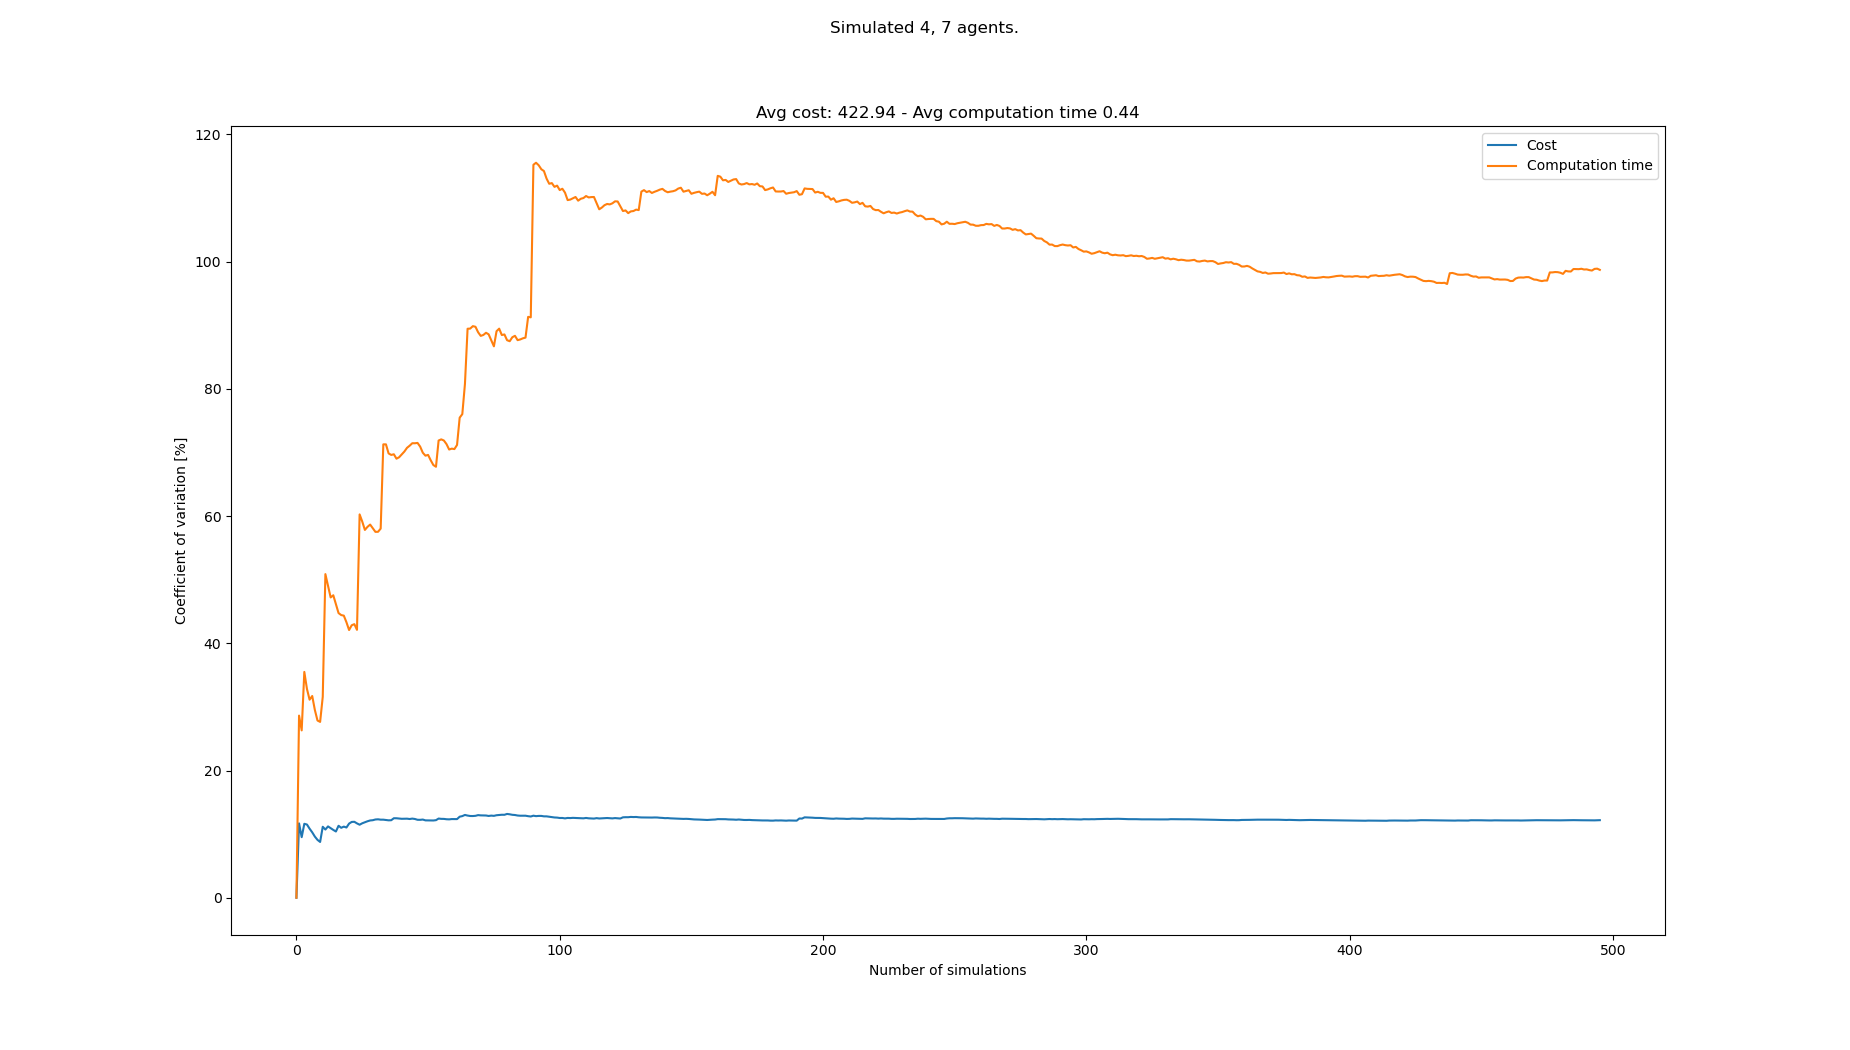

Source data for this figure (header and first rows):
starts, goals, Cost, Cost_var, Cost_mean, Cost_std, Computation time, Computation time_var, Computation time_mean, Computation time_std
[(0, 0), (6, 0), (1, 0), (4, 0), (3, 21)…, [(5, 21), (3, 21), (4, 21), (1, 21), (4,…, 374, 0.0, 374.0, 0.0, 0.1769, 0.0, 0.1769, 0.0
[(4, 0), (3, 0), (5, 0), (2, 0), (4, 21)…, [(8, 21), (4, 21), (1, 21), (6, 21), (3,…, 473, 11.69, 423.5, 49.5, 0.3189, 28.63, 0.2479, 0.07097
[(4, 0), (5, 0), (3, 0), (8, 0), (3, 21)…, [(5, 21), (4, 21), (0, 21), (6, 21), (8,…, 429, 9.522, 425.3, 40.5, 0.2047, 26.31, 0.2335, 0.06143
[(6, 0), (5, 0), (7, 0), (4, 0), (7, 21)…, [(7, 21), (8, 21), (6, 21), (5, 21), (0,…, 352, 11.62, 407.0, 47.31, 0.119, 35.5, 0.2049, 0.07272
[(0, 0), (7, 0), (8, 0), (1, 0), (8, 21)…, [(0, 21), (2, 21), (6, 21), (4, 21), (4,…, 363, 11.51, 398.2, 45.83, 0.1815, 32.82, 0.2002, 0.06571
[(6, 0), (2, 0), (1, 0), (8, 0), (6, 21)…, [(5, 21), (8, 21), (0, 21), (2, 21), (1,…, 374, 10.86, 394.2, 42.8, 0.1722, 31.14, 0.1955, 0.06088
[(3, 0), (5, 0), (6, 0), (2, 0), (4, 21)…, [(0, 21), (4, 21), (3, 21), (5, 21), (5,…, 374, 10.29, 391.3, 40.25, 0.1408, 31.71, 0.1877, 0.05953
[(4, 0), (3, 0), (8, 0), (6, 0), (2, 21)…, [(7, 21), (1, 21), (8, 21), (6, 21), (5,…, 396, 9.616, 391.9, 37.68, 0.1976, 29.52, 0.1889, 0.05578
[(6, 0), (2, 0), (4, 0), (0, 0), (5, 21)…, [(5, 21), (0, 21), (7, 21), (1, 21), (7,…, 385, 9.1, 391.1, 35.59, 0.1873, 27.86, 0.1888, 0.05259
[(4, 0), (2, 0), (1, 0), (0, 0), (6, 21)…, [(5, 21), (3, 21), (7, 21), (6, 21), (1,…, 374, 8.771, 389.4, 34.15, 0.1513, 27.64, 0.185, 0.05115
[(2, 0), (5, 0), (0, 0), (6, 0), (8, 21)…, [(2, 21), (5, 21), (7, 21), (0, 21), (0,…, 495, 11.16, 399.0, 44.52, 0.32, 31.59, 0.1973, 0.06232
[(7, 0), (4, 0), (2, 0), (1, 0), (7, 21)…, [(0, 21), (2, 21), (8, 21), (3, 21), (1,…, 418, 10.72, 400.6, 42.95, 0.5553, 50.87, 0.2271, 0.1155
[(4, 0), (0, 0), (7, 0), (3, 0), (7, 21)…, [(2, 21), (4, 21), (6, 21), (5, 21), (0,…, 473, 11.22, 406.2, 45.55, 0.3555, 49.01, 0.237, 0.1162
[(8, 0), (0, 0), (7, 0), (3, 0), (2, 21)…, [(6, 21), (4, 21), (8, 21), (5, 21), (6,…, 385, 10.93, 404.6, 44.23, 0.2386, 47.21, 0.2371, 0.1119
[(2, 0), (4, 0), (5, 0), (6, 0), (7, 21)…, [(2, 21), (5, 21), (6, 21), (0, 21), (2,…, 385, 10.66, 403.3, 43.01, 0.4369, 47.55, 0.2504, 0.1191
[(0, 0), (6, 0), (1, 0), (4, 0), (0, 21)…, [(8, 21), (3, 21), (5, 21), (6, 21), (5,…, 385, 10.41, 402.2, 41.88, 0.2439, 46.12, 0.25, 0.1153
[(7, 0), (2, 0), (4, 0), (3, 0), (4, 21)…, [(5, 21), (8, 21), (6, 21), (2, 21), (8,…, 495, 11.32, 407.6, 46.13, 0.3583, 44.75, 0.2564, 0.1147
[(2, 0), (4, 0), (8, 0), (5, 0), (8, 21)…, [(3, 21), (5, 21), (7, 21), (6, 21), (1,…, 418, 11, 408.2, 44.89, 0.1942, 44.44, 0.2529, 0.1124
[(6, 0), (2, 0), (0, 0), (3, 0), (4, 21)…, [(7, 21), (4, 21), (8, 21), (5, 21), (4,…, 473, 11.18, 411.6, 46.03, 0.4294, 44.34, 0.2622, 0.1163
[(1, 0), (4, 0), (3, 0), (0, 0), (4, 21)…, [(4, 21), (7, 21), (8, 21), (2, 21), (6,…, 451, 11.04, 413.6, 45.67, 0.3762, 43.31, 0.2679, 0.116
[(3, 0), (7, 0), (6, 0), (1, 0), (1, 21)…, [(7, 21), (8, 21), (2, 21), (6, 21), (0,…, 506, 11.66, 418.0, 48.72, 0.3295, 42.08, 0.2709, 0.114
[(2, 0), (6, 0), (7, 0), (0, 0), (8, 21)…, [(0, 21), (2, 21), (7, 21), (4, 21), (3,…, 495, 11.92, 421.5, 50.23, 0.4888, 42.83, 0.2808, 0.1203
[(5, 0), (4, 0), (8, 0), (1, 0), (5, 21)…, [(7, 21), (0, 21), (4, 21), (6, 21), (6,…, 374, 11.94, 419.4, 50.07, 0.1903, 43.01, 0.2768, 0.1191
[(7, 0), (1, 0), (8, 0), (3, 0), (2, 21)…, [(8, 21), (3, 21), (2, 21), (7, 21), (0,…, 418, 11.69, 419.4, 49.02, 0.275, 42.11, 0.2767, 0.1165
[(5, 0), (3, 0), (6, 0), (8, 0), (7, 21)…, [(4, 21), (7, 21), (8, 21), (0, 21), (4,…, 407, 11.48, 418.9, 48.09, 1.017, 60.26, 0.3064, 0.1846
[(6, 0), (4, 0), (2, 0), (3, 0), (6, 21)…, [(2, 21), (4, 21), (3, 21), (7, 21), (7,…, 495, 11.71, 421.8, 49.38, 0.5379, 59.13, 0.3153, 0.1864
[(6, 0), (0, 0), (4, 0), (5, 0), (8, 21)…, [(1, 21), (0, 21), (7, 21), (2, 21), (0,…, 495, 11.87, 424.5, 50.39, 0.352, 57.82, 0.3166, 0.1831
[(1, 0), (2, 0), (3, 0), (8, 0), (8, 21)…, [(8, 21), (2, 21), (0, 21), (5, 21), (4,…, 363, 12.02, 422.3, 50.78, 0.1756, 58.3, 0.3116, 0.1817
[(1, 0), (6, 0), (3, 0), (0, 0), (0, 21)…, [(7, 21), (5, 21), (1, 21), (0, 21), (8,…, 363, 12.15, 420.3, 51.06, 0.18, 58.66, 0.307, 0.1801
[(7, 0), (6, 0), (4, 0), (8, 0), (8, 21)…, [(6, 21), (2, 21), (8, 21), (5, 21), (8,…, 484, 12.19, 422.4, 51.49, 0.2533, 58.1, 0.3053, 0.1773
[(7, 0), (5, 0), (0, 0), (8, 0), (6, 21)…, [(1, 21), (8, 21), (5, 21), (7, 21), (2,…, 495, 12.3, 424.7, 52.25, 0.5646, 57.52, 0.3136, 0.1804
[(3, 0), (5, 0), (7, 0), (4, 0), (3, 21)…, [(2, 21), (6, 21), (7, 21), (1, 21), (8,…, 374, 12.33, 423.2, 52.18, 0.2074, 57.52, 0.3103, 0.1785
[(5, 0), (4, 0), (3, 0), (2, 0), (2, 21)…, [(0, 21), (8, 21), (3, 21), (1, 21), (8,…, 385, 12.27, 422.0, 51.79, 0.1654, 58.03, 0.3059, 0.1775
[(6, 0), (2, 0), (7, 0), (3, 0), (7, 21)…, [(1, 21), (8, 21), (0, 21), (5, 21), (8,…, , 12.27, 422.0, 51.79, 1.262, 71.27, 0.334, 0.2381
[(7, 0), (1, 0), (5, 0), (4, 0), (8, 21)…, [(6, 21), (8, 21), (4, 21), (5, 21), (6,…, 385, 12.21, 420.9, 51.41, 0.2101, 71.27, 0.3305, 0.2355
[(7, 0), (2, 0), (4, 0), (0, 0), (1, 21)…, [(1, 21), (6, 21), (3, 21), (5, 21), (4,…, 473, 12.17, 422.4, 51.41, 0.4374, 69.85, 0.3335, 0.2329
[(5, 0), (1, 0), (4, 0), (8, 0), (1, 21)…, [(2, 21), (3, 21), (0, 21), (4, 21), (8,…, 374, 12.19, 421.1, 51.31, 0.2361, 69.61, 0.3308, 0.2303
[(6, 0), (0, 0), (1, 0), (8, 0), (7, 21)…, [(7, 21), (8, 21), (1, 21), (2, 21), (6,…, 517, 12.5, 423.6, 52.95, 0.7972, 69.71, 0.3431, 0.2392
[(0, 0), (2, 0), (4, 0), (1, 0), (4, 21)…, [(4, 21), (0, 21), (3, 21), (7, 21), (3,…, 484, 12.49, 425.2, 53.13, 0.3071, 69.02, 0.3422, 0.2362
[(2, 0), (4, 0), (3, 0), (6, 0), (2, 21)…, [(0, 21), (6, 21), (2, 21), (8, 21), (0,…, 385, 12.45, 424.2, 52.83, 0.1933, 69.24, 0.3385, 0.2343
[(5, 0), (2, 0), (6, 0), (0, 0), (3, 21)…, [(3, 21), (8, 21), (6, 21), (7, 21), (5,…, 385, 12.41, 423.2, 52.52, 0.167, 69.7, 0.3343, 0.233
[(8, 0), (3, 0), (7, 0), (2, 0), (6, 21)…, [(2, 21), (8, 21), (5, 21), (4, 21), (5,…, 374, 12.42, 422, 52.43, 0.165, 70.14, 0.3302, 0.2316
[(3, 0), (8, 0), (1, 0), (5, 0), (7, 21)…, [(5, 21), (0, 21), (3, 21), (1, 21), (5,…, 374, 12.43, 420.9, 52.32, 0.148, 70.72, 0.326, 0.2306
[(3, 0), (4, 0), (1, 0), (5, 0), (5, 21)…, [(1, 21), (7, 21), (2, 21), (4, 21), (4,…, 385, 12.38, 420, 51.99, 0.1693, 71.06, 0.3224, 0.2291
[(2, 0), (7, 0), (0, 0), (5, 0), (4, 21)…, [(8, 21), (4, 21), (3, 21), (7, 21), (6,…, 363, 12.44, 418.8, 52.09, 0.1608, 71.45, 0.3188, 0.2278
[(8, 0), (5, 0), (3, 0), (6, 0), (3, 21)…, [(3, 21), (0, 21), (1, 21), (2, 21), (0,…, 385, 12.38, 418.0, 51.75, 0.2014, 71.44, 0.3163, 0.226
[(8, 0), (5, 0), (4, 0), (7, 0), (6, 21)…, [(5, 21), (1, 21), (0, 21), (2, 21), (2,…, 440, 12.26, 418.5, 51.29, 0.1929, 71.5, 0.3137, 0.2243
[(6, 0), (2, 0), (5, 0), (1, 0), (0, 21)…, [(7, 21), (0, 21), (4, 21), (8, 21), (2,…, 374, 12.25, 417.5, 51.14, 0.2819, 70.91, 0.313, 0.222
[(0, 0), (2, 0), (4, 0), (1, 0), (5, 21)…, [(3, 21), (0, 21), (1, 21), (5, 21), (2,…, 484, 12.29, 418.9, 51.49, 0.3764, 69.95, 0.3143, 0.2199
[(7, 0), (1, 0), (6, 0), (8, 0), (7, 21)…, [(4, 21), (1, 21), (8, 21), (5, 21), (1,…, 429, 12.16, 419.1, 50.98, 0.2671, 69.49, 0.3134, 0.2178
[(2, 0), (4, 0), (6, 0), (1, 0), (5, 21)…, [(1, 21), (2, 21), (3, 21), (7, 21), (4,…, 374, 12.16, 418.2, 50.86, 0.1833, 69.61, 0.3108, 0.2164
[(6, 0), (5, 0), (0, 0), (4, 0), (6, 21)…, [(7, 21), (4, 21), (8, 21), (3, 21), (7,…, 374, 12.16, 417.4, 50.73, 0.3592, 68.77, 0.3117, 0.2144
[(5, 0), (0, 0), (3, 0), (4, 0), (0, 21)…, [(5, 21), (1, 21), (4, 21), (2, 21), (3,…, 473, 12.15, 418.4, 50.82, 0.3367, 68.02, 0.3122, 0.2124
[(7, 0), (0, 0), (8, 0), (3, 0), (3, 21)…, [(3, 21), (2, 21), (7, 21), (8, 21), (0,…, 363, 12.2, 417.4, 50.9, 0.2405, 67.75, 0.3109, 0.2106
[(7, 0), (3, 0), (6, 0), (0, 0), (5, 21)…, [(0, 21), (5, 21), (6, 21), (7, 21), (3,…, 517, 12.45, 419.2, 52.18, 1.099, 71.87, 0.3252, 0.2337
[(2, 0), (4, 0), (6, 0), (0, 0), (1, 21)…, [(2, 21), (4, 21), (0, 21), (6, 21), (8,…, 385, 12.4, 418.6, 51.91, 0.1792, 72.06, 0.3226, 0.2324
[(5, 0), (1, 0), (2, 0), (7, 0), (6, 21)…, [(1, 21), (4, 21), (7, 21), (5, 21), (7,…, 374, 12.39, 417.8, 51.78, 0.2312, 71.87, 0.321, 0.2307
[(3, 0), (7, 0), (1, 0), (5, 0), (3, 21)…, [(2, 21), (8, 21), (0, 21), (4, 21), (1,…, 462, 12.34, 418.6, 51.65, 0.3067, 71.31, 0.3207, 0.2287
[(8, 0), (3, 0), (2, 0), (0, 0), (4, 21)…, [(2, 21), (3, 21), (7, 21), (0, 21), (8,…, 473, 12.32, 419.5, 51.69, 0.412, 70.46, 0.3223, 0.2271
[(8, 0), (6, 0), (1, 0), (5, 0), (8, 21)…, [(2, 21), (4, 21), (8, 21), (6, 21), (8,…, 363, 12.37, 418.6, 51.77, 0.1828, 70.6, 0.32, 0.2259
... 408 more rows
